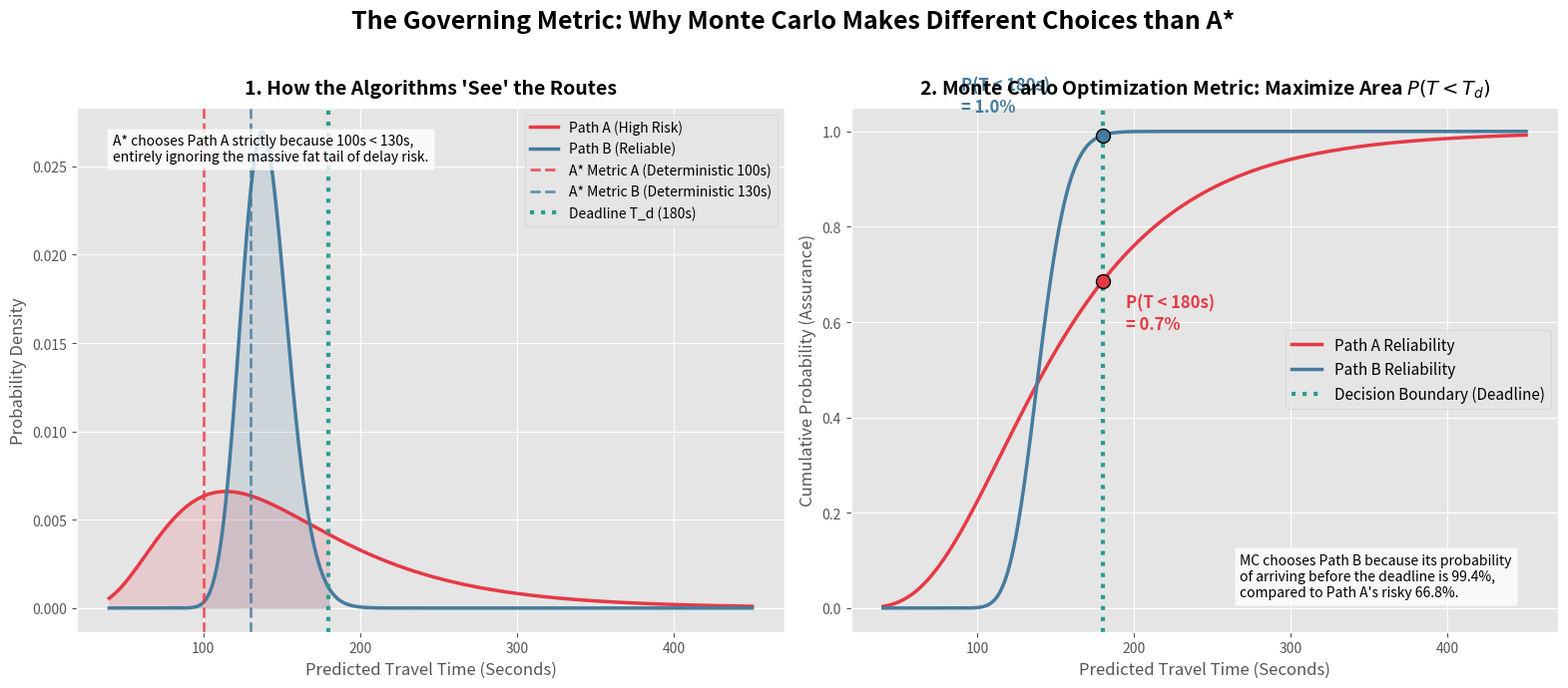

Recreate this plot in Python.
import numpy as np
import matplotlib.pyplot as plt
from scipy.stats import lognorm
import os

def main():
    plt.style.use('ggplot')

    # --- Scenario Data ---
    # Path A: Shorter distance but goes through city center (A* prefers this)
    # Path B: Longer distance but consistent highway speeds (MC prefers this)

    # 1. A* Cost Metrics (Purely Deterministic Time based on Distance/SpeedLimit)
    astar_cost_A = 100  # seconds
    astar_cost_B = 130  # seconds

    # 2. MC Cost Metrics (Stochastic Probability Distributions of Travel Time)
    # Path A (High Variance due to traffic lights, rush hour)
    mean_A = 160
    std_A = 80
    
    # Path B (Low Variance, very predictable highway)
    mean_B = 140
    std_B = 15

    # Lognormal parameters calculation
    def get_lognorm_params(mean, std):
        sigma2 = np.log(1 + (std/mean)**2)
        mu = np.log(mean) - sigma2/2
        sigma = np.sqrt(sigma2)
        return mu, sigma

    mu_A, sigma_A = get_lognorm_params(mean_A, std_A)
    mu_B, sigma_B = get_lognorm_params(mean_B, std_B)

    # Generate X-axis range (Travel Times)
    x = np.linspace(40, 450, 1000)
    
    # PDFs
    pdf_A = lognorm.pdf(x, sigma_A, scale=np.exp(mu_A))
    pdf_B = lognorm.pdf(x, sigma_B, scale=np.exp(mu_B))

    # CDFs
    cdf_A = lognorm.cdf(x, sigma_A, scale=np.exp(mu_A))
    cdf_B = lognorm.cdf(x, sigma_B, scale=np.exp(mu_B))

    deadline = 180  # Target arrival time T_d

    # --- Plotting ---
    fig, (ax1, ax2) = plt.subplots(1, 2, figsize=(16, 7))
    fig.suptitle("The Governing Metric: Why Monte Carlo Makes Different Choices than A*", fontsize=18, fontweight='bold', y=0.98)

    # Subplot 1: Probability Density Functions (The Input Space)
    ax1.plot(x, pdf_A, color='#e63946', label='Path A (High Risk)', linewidth=2.5)
    ax1.plot(x, pdf_B, color='#457b9d', label='Path B (Reliable)', linewidth=2.5)
    
    # A* Perspectives
    ax1.axvline(astar_cost_A, color='#e63946', linestyle='--', linewidth=2, alpha=0.8, 
                label=f"A* Metric A (Deterministic {astar_cost_A}s)")
    ax1.axvline(astar_cost_B, color='#457b9d', linestyle='--', linewidth=2, alpha=0.8, 
                label=f"A* Metric B (Deterministic {astar_cost_B}s)")
    
    ax1.axvline(deadline, color='#2a9d8f', linestyle=':', linewidth=3, label=f"Deadline T_d ({deadline}s)")

    # Fill area under curve for MC visualization
    ax1.fill_between(x, pdf_A, where=(x < deadline), color='#e63946', alpha=0.15)
    ax1.fill_between(x, pdf_B, where=(x < deadline), color='#457b9d', alpha=0.15)

    ax1.set_title("1. How the Algorithms 'See' the Routes", fontsize=14, fontweight='bold', pad=10)
    ax1.set_xlabel("Predicted Travel Time (Seconds)", fontsize=12)
    ax1.set_ylabel("Probability Density", fontsize=12)
    ax1.legend(fontsize=10, loc='upper right')
    
    ax1.text(0.05, 0.95, "A* chooses Path A strictly because 100s < 130s,\nentirely ignoring the massive fat tail of delay risk.", 
             transform=ax1.transAxes, fontsize=10, verticalalignment='top', bbox=dict(facecolor='white', alpha=0.8))

    # Subplot 2: Cumulative Distribution Functions (The MC Optimization Goal)
    ax2.plot(x, cdf_A, color='#e63946', label='Path A Reliability', linewidth=2.5)
    ax2.plot(x, cdf_B, color='#457b9d', label='Path B Reliability', linewidth=2.5)
    ax2.axvline(deadline, color='#2a9d8f', linestyle=':', linewidth=3, label="Decision Boundary (Deadline)")

    # Calculate exact probabilities at the deadline
    prob_A = lognorm.cdf(deadline, sigma_A, scale=np.exp(mu_A))
    prob_B = lognorm.cdf(deadline, sigma_B, scale=np.exp(mu_B))

    ax2.plot(deadline, prob_A, marker='o', color='#e63946', markersize=10, markeredgecolor='black')
    ax2.plot(deadline, prob_B, marker='o', color='#457b9d', markersize=10, markeredgecolor='black')

    ax2.annotate(f"P(T < {deadline}s)\n= {prob_A:.1f}%", xy=(deadline, prob_A), 
                 xytext=(deadline + 15, prob_A - 0.1), color='#e63946', fontweight='bold', fontsize=12)
                 
    ax2.annotate(f"P(T < {deadline}s)\n= {prob_B:.1f}%", xy=(deadline, prob_B), 
                 xytext=(deadline - 90, prob_B + 0.05), color='#457b9d', fontweight='bold', fontsize=12)

    ax2.set_title("2. Monte Carlo Optimization Metric: Maximize Area $P(T < T_d)$", fontsize=14, fontweight='bold', pad=10)
    ax2.set_xlabel("Predicted Travel Time (Seconds)", fontsize=12)
    ax2.set_ylabel("Cumulative Probability (Assurance)", fontsize=12)
    ax2.legend(fontsize=11)
    
    ax2.text(0.55, 0.15, "MC chooses Path B because its probability\nof arriving before the deadline is 99.4%,\ncompared to Path A's risky 66.8%.", 
             transform=ax2.transAxes, fontsize=10, verticalalignment='top', bbox=dict(facecolor='white', alpha=0.8))

    plt.tight_layout(rect=[0, 0, 1, 0.96])
    
    output_img = 'governing_metric_visualization.png'
    plt.savefig(output_img, dpi=300, bbox_inches='tight')
    print(f"\n[+] Success! Plotted the governing mathematical inputs and saved to '{output_img}'")

if __name__ == "__main__":
    main()
